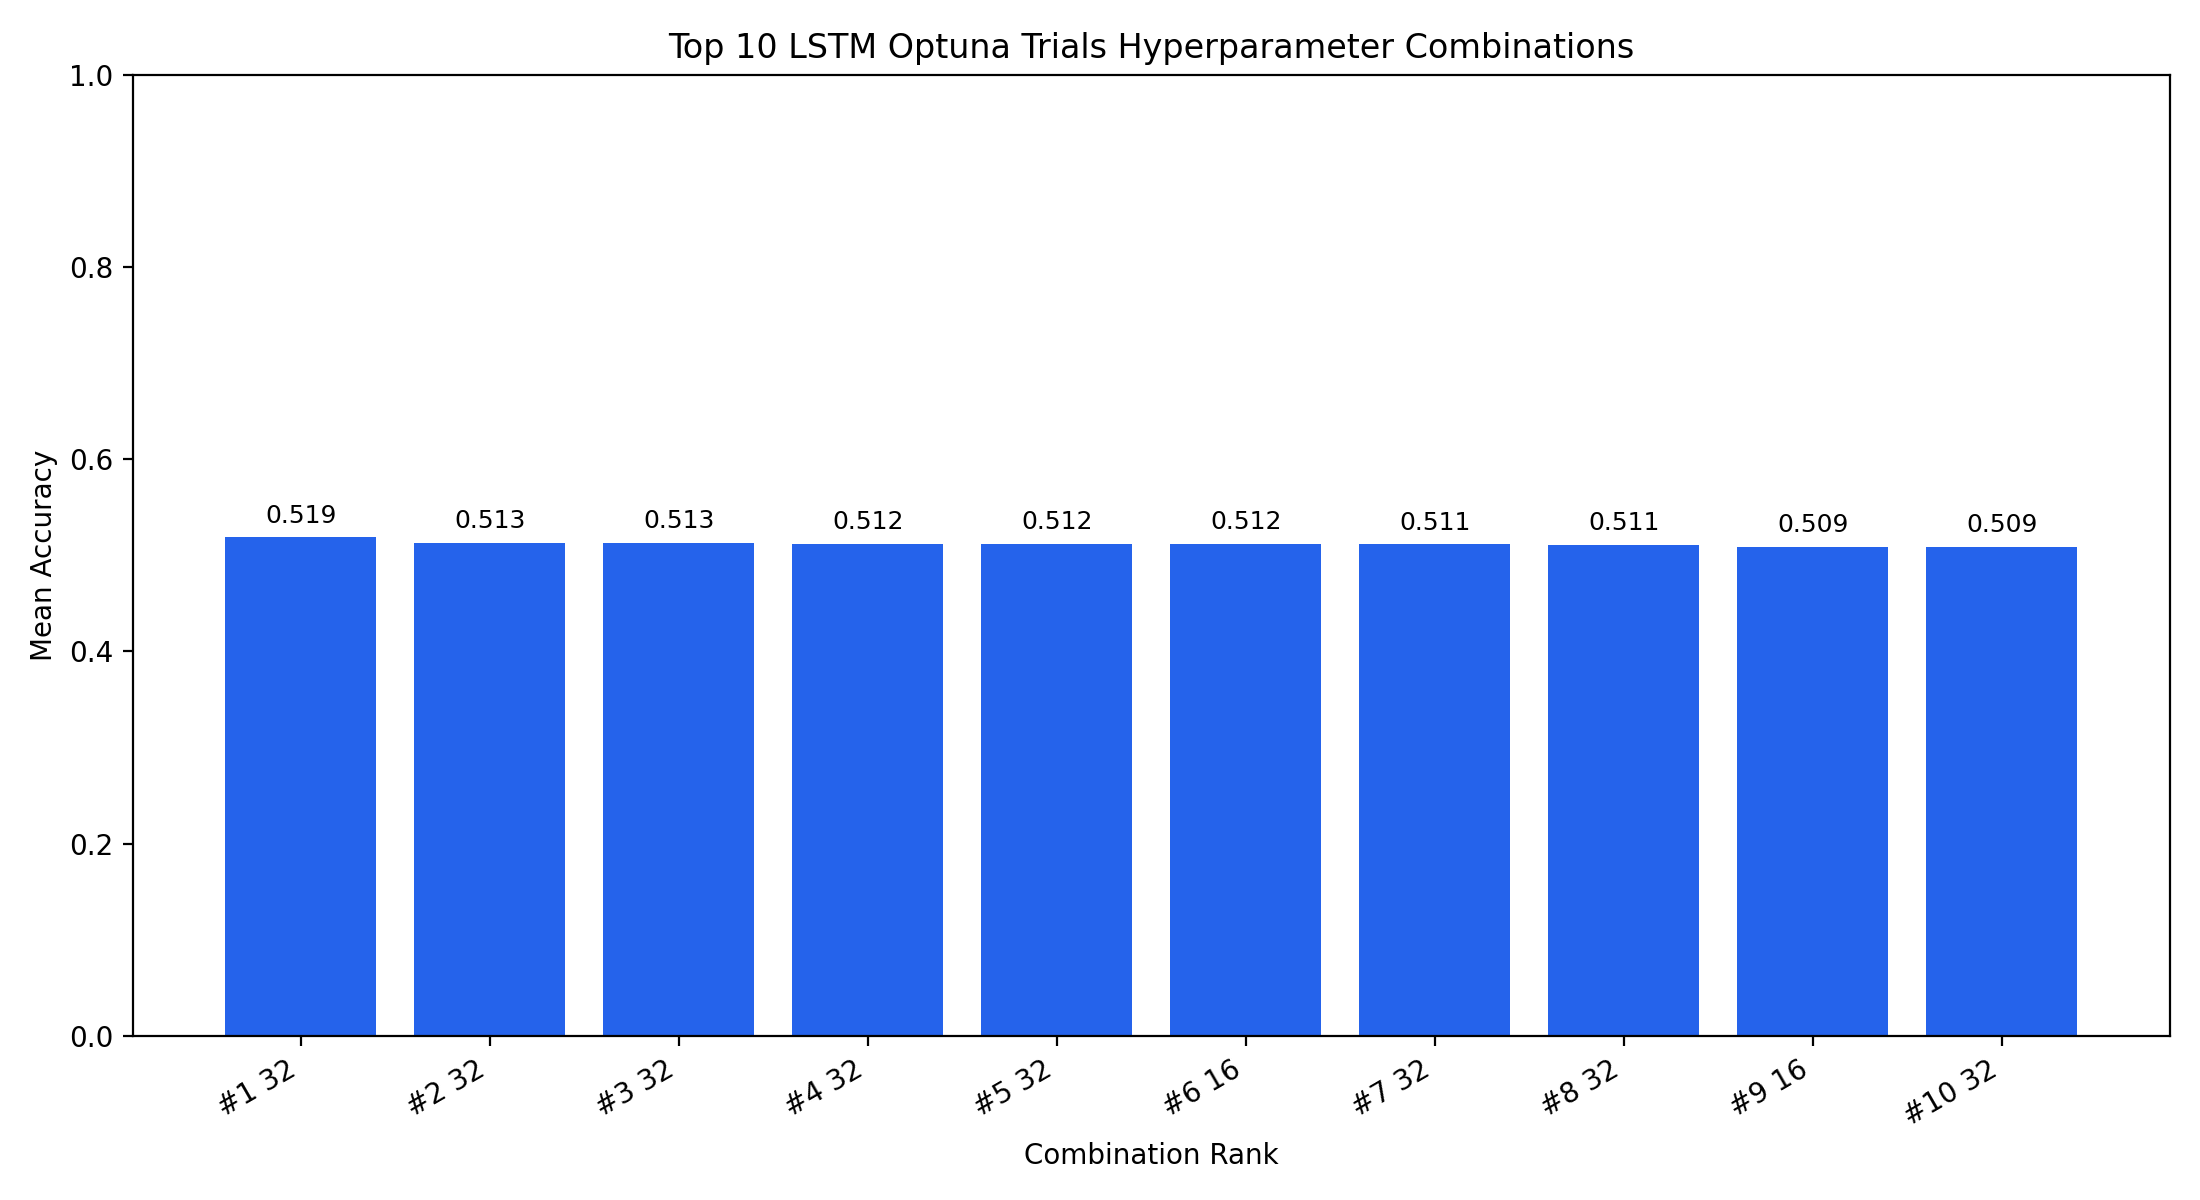

Source data for this figure (header and first rows):
rank, trial_number, hidden_size, num_layers, dropout_rate, bidirectional, learning_rate, batch_size, epochs, weight_decay, validation_fraction, early_stopping_patience, lr_scheduler_patience, lr_scheduler_factor, use_class_weight, seed, mean_accuracy, std_accuracy, mean_f1, mean_auc, mean_train_time_sec, mean_inference_time_sec, mean_inference_ms_per_sample, mean_model_size_mb
1, 13, 32, 3, 0.1, True, 0.0009449, 32, 100, 0.0001, 0.1, 5, 3, 0.7, False, 42, 0.5188, 0.06757, 0.4897, 0.521, 8.082, 0.004774, 0.1098, 0.2398
2, 28, 32, 1, 0.5, False, 0.001154, 32, 100, 0.0001, 0.1, 5, 3, 0.7, False, 42, 0.5128, 0.07086, 0.4553, 0.5134, 2.348, 0.001801, 0.04145, 0.02418
3, 24, 32, 3, 0.1, True, 0.0007676, 32, 100, 0.0001, 0.1, 5, 3, 0.7, False, 42, 0.5128, 0.07552, 0.5001, 0.5139, 8.575, 0.004781, 0.11, 0.2398
4, 26, 32, 1, 0.5, False, 0.001127, 32, 100, 0.0001, 0.1, 5, 3, 0.7, False, 42, 0.512, 0.07495, 0.4386, 0.5092, 2.368, 0.001785, 0.04107, 0.02418
5, 23, 32, 1, 0.5, True, 0.000746, 32, 100, 0.0001, 0.1, 5, 3, 0.7, False, 42, 0.5119, 0.0739, 0.4188, 0.5109, 3.837, 0.002438, 0.05612, 0.04835
6, 9, 16, 3, 0.1, True, 0.0008079, 32, 100, 0.0001, 0.1, 5, 3, 0.7, False, 42, 0.5117, 0.07218, 0.4764, 0.5156, 8.064, 0.004858, 0.1118, 0.06519
7, 6, 32, 1, 0.5, True, 0.0005231, 32, 100, 0.0001, 0.1, 5, 3, 0.7, False, 42, 0.5114, 0.07154, 0.4215, 0.5049, 3.891, 0.002425, 0.05583, 0.04835
8, 5, 32, 3, 0.1, True, 0.00075, 32, 100, 0.0001, 0.1, 5, 3, 0.7, False, 42, 0.5112, 0.07363, 0.4787, 0.5128, 8.302, 0.004759, 0.1095, 0.2398
9, 18, 16, 3, 0.1, False, 0.0008534, 32, 100, 0.0001, 0.1, 5, 3, 0.7, False, 42, 0.5091, 0.06563, 0.4741, 0.5195, 5.786, 0.003012, 0.06933, 0.02479
10, 21, 32, 1, 0.5, True, 0.0005133, 32, 100, 0.0001, 0.1, 5, 3, 0.7, False, 42, 0.5091, 0.07128, 0.4331, 0.5123, 4.043, 0.002436, 0.05606, 0.04835
